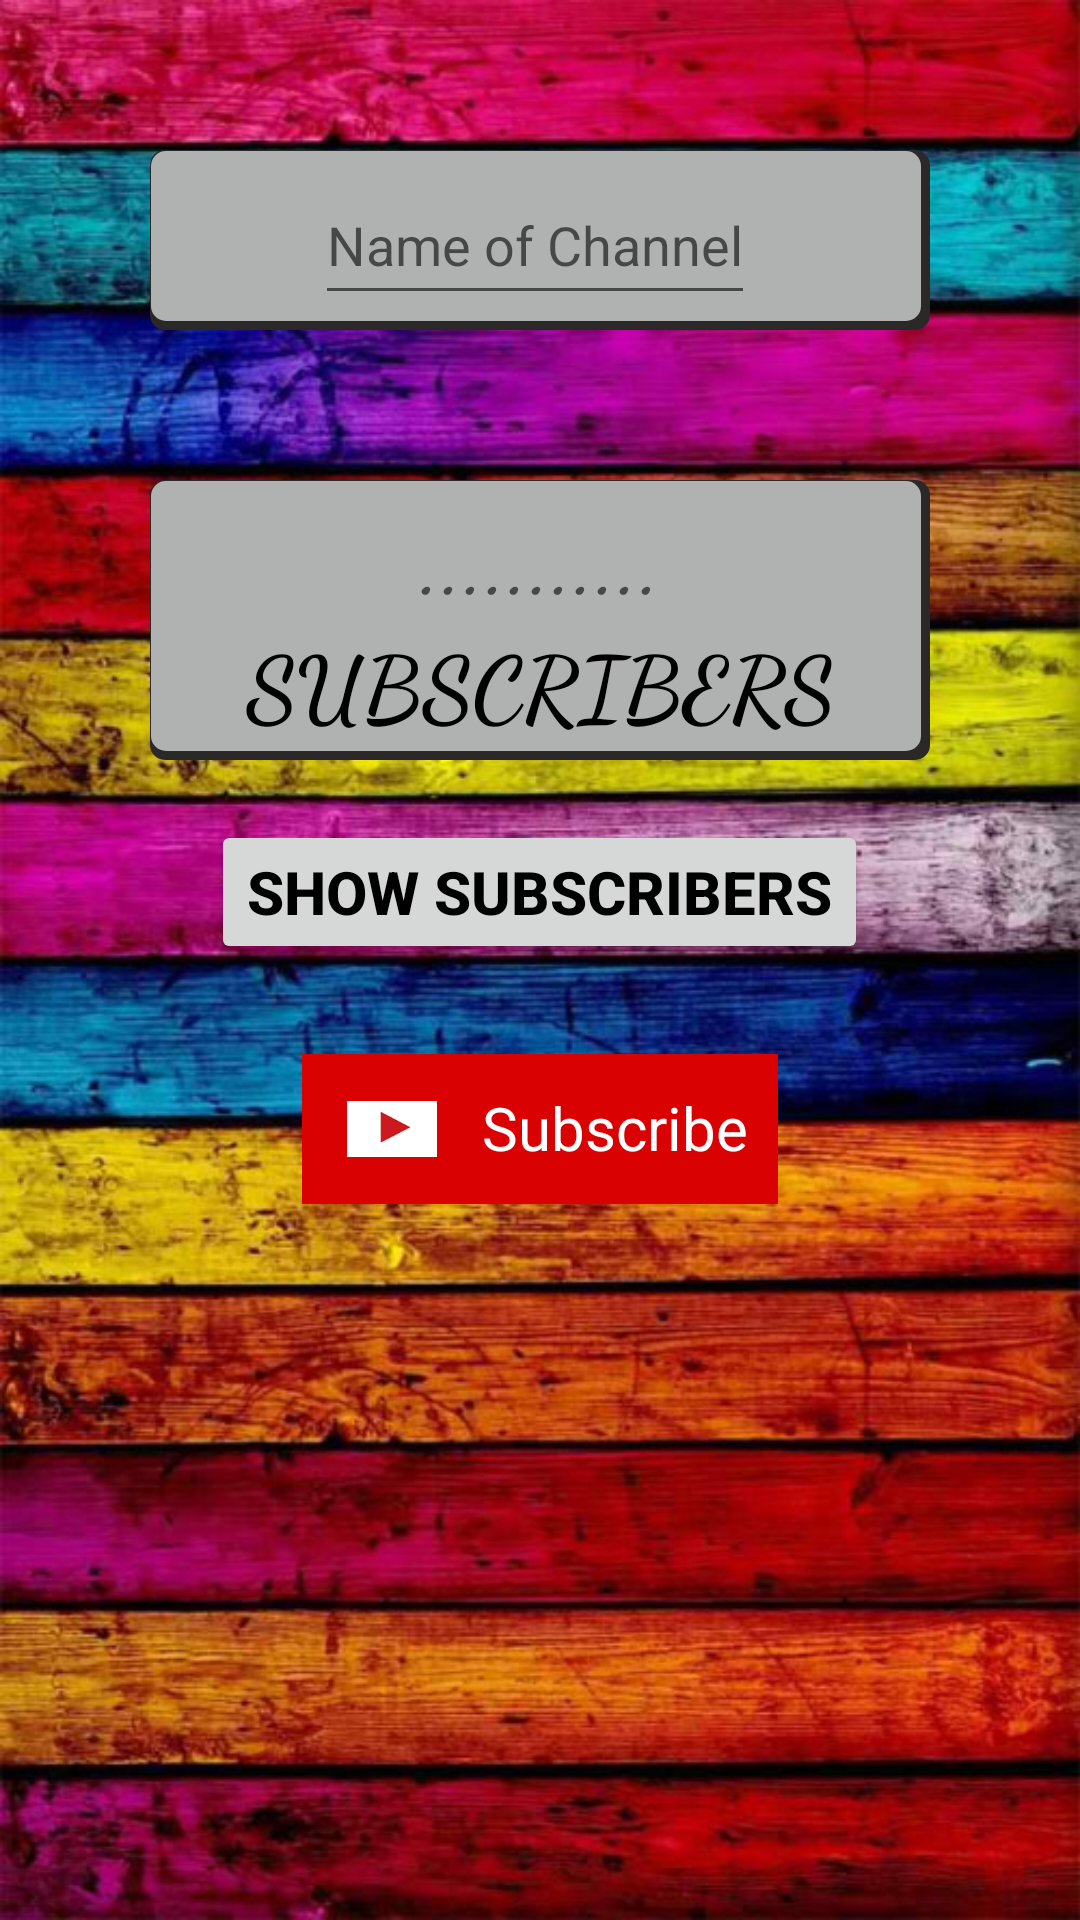

This screen was rendered from an Android layout file. Write that file and the resources it references.
<!-- AndroidManifest.xml: application theme AppTheme -->
<!-- res/layout/fragment_other_channel.xml -->
<?xml version="1.0" encoding="utf-8"?>
<RelativeLayout xmlns:android="http://schemas.android.com/apk/res/android"
    xmlns:tools="http://schemas.android.com/tools"
    android:layout_width="match_parent"
    android:layout_height="match_parent"
    android:background="@drawable/back2"
    tools:context=".OtherChannelFragment">

    <LinearLayout
        android:id="@+id/view1"
        android:layout_width="match_parent"
        android:layout_height="wrap_content"
        android:layout_margin="50dp"
        android:background="@drawable/style1"
        android:orientation="horizontal"
        android:padding="5dp">

        <ImageView
            android:layout_width="50dp"
            android:layout_height="50dp"
            android:src="@drawable/youtubebwlogo" />

        <EditText
            android:id="@+id/channelname"
            android:layout_width="wrap_content"
            android:layout_height="match_parent"
            android:hint="Name of Channel" />

    </LinearLayout>

    <LinearLayout
        android:id="@+id/view2"
        android:layout_width="match_parent"
        android:layout_height="wrap_content"
        android:layout_below="@+id/view1"
        android:layout_marginHorizontal="50dp"
        android:background="@drawable/style1"
        android:orientation="vertical"
        android:padding="5dp">

        <TextView
            android:id="@+id/subsprv"
            android:layout_width="match_parent"
            android:layout_height="wrap_content"
            android:fontFamily="cursive"
            android:hint="..........."
            android:textAlignment="center"
            android:textColor="#000"
            android:textSize="30dp"
            android:textStyle="bold" />

        <TextView
            android:id="@+id/sub"
            android:layout_width="match_parent"
            android:layout_height="wrap_content"
            android:fontFamily="cursive"
            android:text="SUBSCRIBERS"
            android:textAlignment="center"
            android:textColor="#000"
            android:textSize="30dp"
            android:textStyle="bold" />

    </LinearLayout>

    <Button
        android:id="@+id/action1"
        android:layout_width="wrap_content"
        android:layout_height="wrap_content"
        android:layout_below="@+id/view2"
        android:layout_centerHorizontal="true"
        android:layout_marginVertical="20dp"
        android:text="Show Subscribers"
        android:textColor="#000"
        android:textSize="20dp"
        android:textStyle="bold" />

    <LinearLayout
        android:id="@+id/subscrberochannel"
        android:layout_width="wrap_content"
        android:layout_height="wrap_content"
        android:layout_below="@+id/action1"
        android:layout_centerHorizontal="true"
        android:layout_margin="10dp"
        android:background="#d90101"
        android:orientation="horizontal"
        android:textSize="20sp">

        <ImageView
            android:layout_width="30dp"
            android:layout_height="20dp"
            android:layout_margin="15dp"
            android:src="@drawable/utube" />

        <TextView
            android:layout_width="match_parent"
            android:layout_height="match_parent"
            android:layout_marginTop="11dp"
            android:layout_marginRight="10dp"
            android:text="Subscribe"
            android:textColor="#ffffff"
            android:textSize="20dp" />

    </LinearLayout>
    <ProgressBar
        android:layout_width="wrap_content"
        android:layout_height="wrap_content"
        android:layout_centerHorizontal="true"
        android:layout_centerVertical="true"
        android:elevation="100dp"
        android:id="@+id/progress"/>
</RelativeLayout>
<!-- resources referenced by this layout -->
<resources>
  <!-- drawable back2: jpg bitmap (drawable, 124954 bytes) -->
  <!-- drawable style1 (drawable) -->
  <?xml version="1.0" encoding="utf-8"?>
  <layer-list xmlns:android="http://schemas.android.com/apk/res/android">
      <item>
          <shape android:shape="rectangle">
              <solid android:color="#2b2828"/>
              <corners android:radius="5dp" />
          </shape>
      </item>
  
      <item
          android:left="0.4dp"
          android:right="3dp"
          android:top="0.4dp"
          android:bottom="3dp">
          <shape android:shape="rectangle">
              <solid android:color="#b0b1b1"/>
              <corners android:radius="5dp" />
          </shape>
      </item>
  </layer-list>
  <!-- drawable utube: png bitmap (drawable-v24, 1131 bytes) -->
  <style name="AppTheme" parent="Theme.AppCompat.Light.DarkActionBar">
          
          <item name="colorPrimary">@color/colorPrimary</item>
          <item name="colorPrimaryDark">@color/colorPrimaryDark</item>
          <item name="colorAccent">@color/colorAccent</item>
      </style>
  <color name="colorPrimary">#0e0e0e</color>
  <color name="colorPrimaryDark">#050505</color>
  <color name="colorAccent">#030303</color>
</resources>
